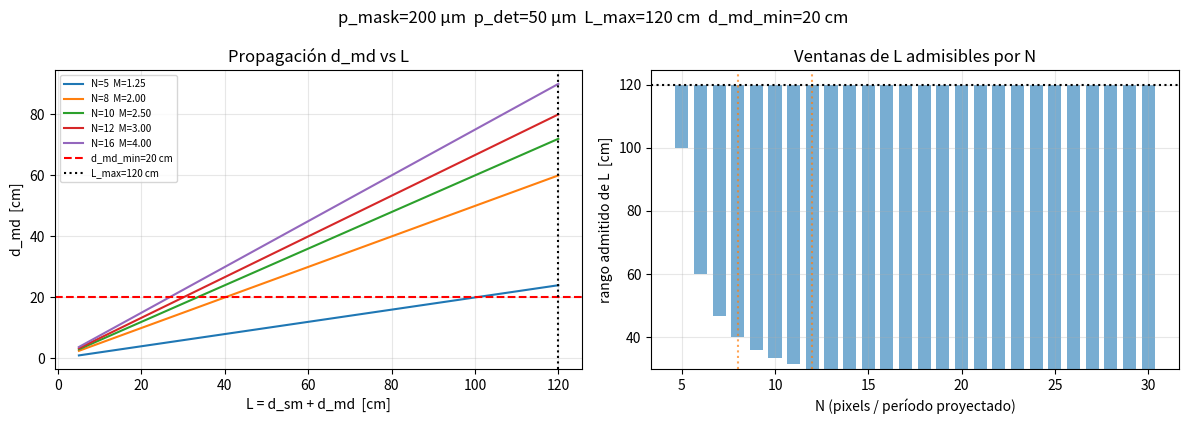
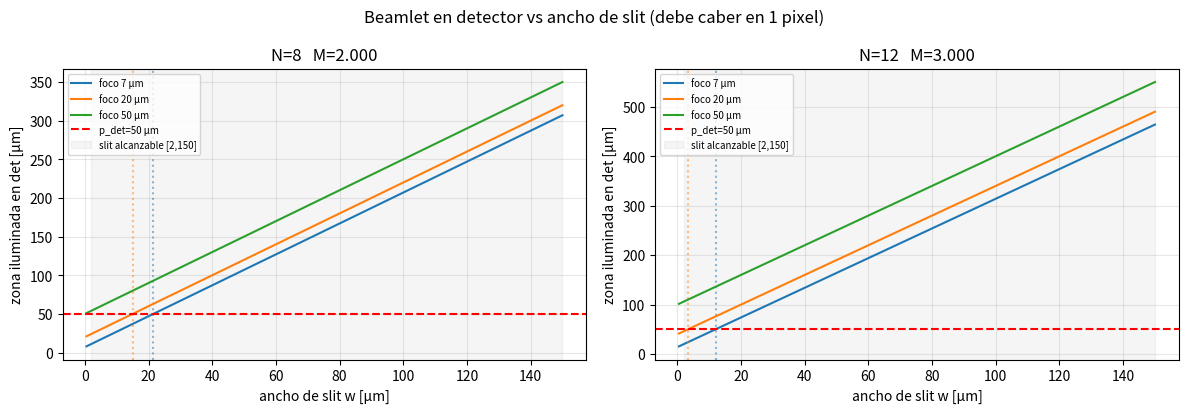
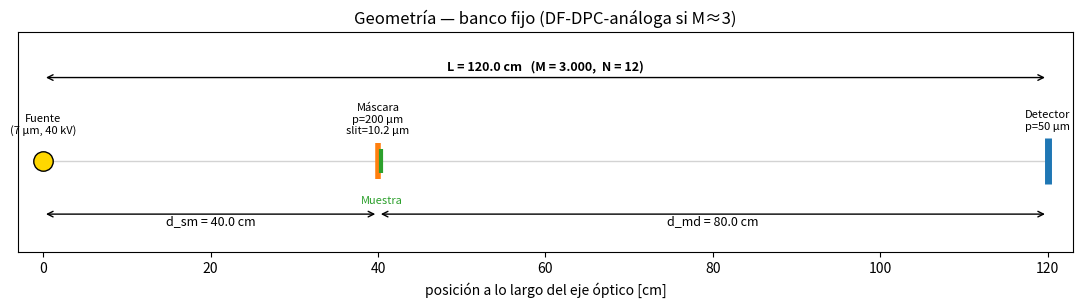
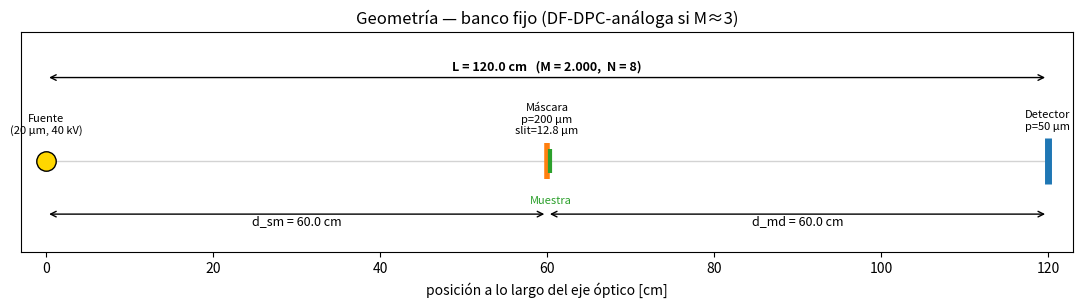

These figures' Python source, in order:
import warnings
import numpy as np
import matplotlib.pyplot as plt
from dataclasses import dataclass, field
from typing import Optional, List, Tuple

%matplotlib inline
plt.rcParams['figure.dpi'] = 110

@dataclass
class Bench:
    # ===== FIJO =====
    p_mask_um: float = 200.0   # FIJO período de máscara
    p_det_um: float  = 50.0    # FIJO pixel pitch del detector
    L_max_m: float   = 1.20    # FIJO distancia fuente-detector máxima
    kV: float        = 40.0    # FIJO tubo a 40 kV (régimen no espectral del paper)

    # ===== VARIABLE / OPTIMIZABLE =====
    focal_spot_um: float = 7.0    # 7 / 20 / 50 µm (Hamamatsu L8121-03)
    L_m: Optional[float] = None   # punto de operación (None → se elige el óptimo)
    N: Optional[int]     = None   # nº pixels/período proyectado (None → se elige)
    slit_um: Optional[float] = None  # ancho de slit (None → se computa el óptimo)
    n_dither: int = 16            # pasos de dithering por período de máscara

    # ===== restricciones blandas (ajustables) =====
    d_md_min_m: float = 0.20      # propagación mínima muestra-detector (= d_md)
    L_min_m: float    = 0.30      # mínimo razonable de banco
    slit_min_um: float = 2.0      # límite mecánico inferior de la doble máscara
    slit_max_um: float = 150.0    # límite mecánico superior
    slit_safety: float = 0.85     # factor de seguridad sobre w_max teórico
    N_min: int = 2
    N_max: int = 30               # tope de búsqueda de N
    M_dev_tol: float = 0.02       # tolerancia para clasificar N como 'DPC-like'/'DF-DPC-like'

    # ===== detector (informativo) =====
    det_w_mm: float = 70.0
    det_h_mm: float = 14.0

bench = Bench()
bench

def M_of_N(b: Bench, N: int) -> float:
    return N * b.p_det_um / b.p_mask_um

def distances_from_L(L_m: float, M: float):
    d_sm = L_m / M
    return d_sm, L_m - d_sm

def L_min_for_M(b: Bench, M: float) -> float:
    """L mínimo (m) para que d_md ≥ d_md_min con esta M."""
    if M <= 1:
        return float('inf')
    return max(b.L_min_m, b.d_md_min_m * M / (M - 1))

def feasible_L_range(b: Bench, M: float):
    """Devuelve (L_lo, L_hi) en metros, o (nan,nan) si no hay rango."""
    lo = L_min_for_M(b, M)
    if lo > b.L_max_m:
        return float('nan'), float('nan')
    return lo, b.L_max_m

def w_max_for(b: Bench, M: float, fs_um: Optional[float] = None) -> float:
    """Ancho de slit máximo para que el beamlet quepa en 1 pixel del detector."""
    fs = fs_um if fs_um is not None else b.focal_spot_um
    penumbra = fs * (M - 1)
    if penumbra >= b.p_det_um:
        return float('nan')
    return (b.p_det_um - penumbra) / M

# sanity check: paper exacto
print("Sanity check con valores del paper (p_mask=53, p_det=55):")
paper = Bench(p_mask_um=53.0, p_det_um=55.0, L_max_m=1.80, d_md_min_m=0.05)
for N in (2, 3):
    M = M_of_N(paper, N)
    lo, hi = feasible_L_range(paper, M)
    print(f"  N={N}: M={M:.3f}  L feasible = [{lo*100:.1f}, {hi*100:.1f}] cm")

print("\nTu banco (p_mask=200, p_det=50):")
for N in (2, 3, 5, 8, 12):
    M = M_of_N(bench, N)
    if M <= 1:
        print(f"  N={N}: M={M:.3f}  ⛔ M ≤ 1 → imposible")
        continue
    lo, hi = feasible_L_range(bench, M)
    tag = '⛔' if np.isnan(lo) else 'OK'
    print(f"  N={N}: M={M:.3f}  L feasible = [{lo*100:.1f}, {hi*100:.1f}] cm  {tag}")

def scan_N(b: Bench, fs_um: Optional[float] = None) -> List[dict]:
    fs = fs_um if fs_um is not None else b.focal_spot_um
    rows = []
    for N in range(b.N_min, b.N_max + 1):
        M = M_of_N(b, N)
        if M <= 1 + 1e-6:
            rows.append(dict(N=N, M=M, feasible=False, reason='M ≤ 1 (geom. divergente)'))
            continue
        L_lo, L_hi = feasible_L_range(b, M)
        if np.isnan(L_lo):
            rows.append(dict(N=N, M=M, feasible=False,
                             reason=f'L_min requerida ({L_min_for_M(b,M)*100:.1f} cm) > L_max'))
            continue
        # punto de operación recomendado: L = L_hi (maximiza d_md → mejor propagación DF)
        L_op = L_hi
        d_sm, d_md = distances_from_L(L_op, M)
        w_max = w_max_for(b, M, fs)
        if np.isnan(w_max):
            w_opt = float('nan')
            slit_ok = False
        else:
            w_opt = np.clip(b.slit_safety * w_max, b.slit_min_um, min(b.slit_max_um, b.p_mask_um*0.9))
            slit_ok = (b.slit_min_um <= w_opt <= b.slit_max_um)
        rows.append(dict(
            N=N, M=M, feasible=True,
            L_lo_cm=L_lo*100, L_hi_cm=L_hi*100,
            L_op_cm=L_op*100, d_sm_cm=d_sm*100, d_md_cm=d_md*100,
            w_max_um=w_max, w_opt_um=w_opt, slit_ok=slit_ok,
            penumbra_det_um=fs*(M-1),
            px_eff_um=b.p_det_um/M,
            reason=''
        ))
    return rows

def print_scan(b: Bench, fs_um: Optional[float] = None):
    fs = fs_um if fs_um is not None else b.focal_spot_um
    print(f"Foco: {fs:.0f} µm   p_mask={b.p_mask_um:.0f} µm   p_det={b.p_det_um:.0f} µm   "
          f"L_max={b.L_max_m*100:.0f} cm   d_md_min={b.d_md_min_m*100:.0f} cm")
    print()
    rows = scan_N(b, fs)
    hdr = ['N','M','feas','L_lo[cm]','L_hi[cm]','d_sm[cm]','d_md[cm]','w_opt[µm]','penum[µm]','px_eff[µm]','tag']
    print('  '.join(h.ljust(10) for h in hdr))
    print('-'*120)
    targets = {2: 'DPC-like', 3: 'DF-DPC-like'}
    for r in rows:
        if not r['feasible']:
            tag = r['reason']
            print('  '.join([str(r['N']).ljust(10), f"{r['M']:.3f}".ljust(10), '⛔'.ljust(10),
                              '—'.ljust(10),'—'.ljust(10),'—'.ljust(10),'—'.ljust(10),
                              '—'.ljust(10),'—'.ljust(10),'—'.ljust(10), tag]))
        else:
            tag = ''
            for Mtarget, name in targets.items():
                if abs(r['M']-Mtarget) <= b.M_dev_tol*Mtarget:
                    tag = name
            w_str = f"{r['w_opt_um']:.2f}" if not np.isnan(r['w_opt_um']) else 'N/A'
            cells = [str(r['N']), f"{r['M']:.3f}", '✓',
                     f"{r['L_lo_cm']:.1f}", f"{r['L_hi_cm']:.1f}",
                     f"{r['d_sm_cm']:.1f}", f"{r['d_md_cm']:.1f}",
                     w_str, f"{r['penumbra_det_um']:.1f}",
                     f"{r['px_eff_um']:.2f}", tag]
            print('  '.join(c.ljust(10) for c in cells))

print_scan(bench)

def compare_focal_spots(b: Bench, fs_list=(7.0, 20.0, 50.0)):
    print(f"{'foco[µm]':<10} {'N':<4} {'M':<6} {'d_md[cm]':<10} {'w_opt[µm]':<12} {'penum_det[µm]':<14}  status")
    print('-'*84)
    for fs in fs_list:
        rows = scan_N(b, fs)
        any_ok = False
        for r in rows:
            if not r['feasible']:
                continue
            # destacar solo los M=2 y M=3 (más cercanos a paper)
            if not (abs(r['M']-2)<=0.02 or abs(r['M']-3)<=0.02):
                continue
            any_ok = True
            status = 'OK' if (r['slit_ok'] and not np.isnan(r['w_opt_um'])) else 'slit fuera de bounds'
            if not np.isnan(r['w_opt_um']) and r['w_opt_um']*r['M']+r['penumbra_det_um'] > b.p_det_um:
                status = 'beamlet > p_det'
            w_str = f"{r['w_opt_um']:.2f}" if not np.isnan(r['w_opt_um']) else 'N/A'
            print(f"{fs:<10.0f} {r['N']:<4d} {r['M']:<6.2f} {r['d_md_cm']:<10.1f} {w_str:<12} {r['penumbra_det_um']:<14.2f}  {status}")
        if not any_ok:
            print(f"{fs:<10.0f} (ninguno de N=8/12 viable)")

compare_focal_spots(bench)

def optimize(b: Bench,
             prefer_M: float = 3.0,           # 2.0 = DPC-like, 3.0 = DF-DPC-like
             fs_choices=(7.0, 20.0, 50.0),
             metric: str = 'slit'              # 'slit' o 'd_md'
             ):
    """Devuelve (best, all_candidates)."""
    candidates = []
    warns = []
    for fs in fs_choices:
        for N in range(b.N_min, b.N_max + 1):
            M = M_of_N(b, N)
            if abs(M - prefer_M) > b.M_dev_tol * prefer_M:
                continue
            L_lo, L_hi = feasible_L_range(b, M)
            if np.isnan(L_lo):
                continue
            # Operate at L_hi (máxima propagación)
            L_op = L_hi
            d_sm, d_md = distances_from_L(L_op, M)
            w_max = w_max_for(b, M, fs)
            if np.isnan(w_max) or w_max < b.slit_min_um:
                continue
            w_opt = np.clip(b.slit_safety * w_max, b.slit_min_um, min(b.slit_max_um, b.p_mask_um*0.9))
            score = w_opt if metric == 'slit' else d_md
            candidates.append(dict(
                fs=fs, N=N, M=M, L_op_m=L_op,
                d_sm_cm=d_sm*100, d_md_cm=d_md*100,
                w_opt_um=w_opt, w_max_um=w_max,
                penumbra_det_um=fs*(M-1),
                illum_det_um=w_opt*M + fs*(M-1),
                px_eff_um=b.p_det_um/M,
                score=score,
            ))
    if not candidates:
        warns.append(f"[CRÍTICO] No hay configuración viable con M≈{prefer_M} en este banco.")
        for w in warns:
            warnings.warn(w); print(w)
        return None, []
    candidates.sort(key=lambda c: c['score'], reverse=True)
    best = candidates[0]
    print(f"=== Mejor configuración para M≈{prefer_M} (métrica: {metric}) ===")
    print(f"  Foco       : {best['fs']:.0f} µm")
    print(f"  N          : {best['N']}")
    print(f"  M          : {best['M']:.4f}")
    print(f"  L          : {best['L_op_m']*100:.1f} cm")
    print(f"  d_sm       : {best['d_sm_cm']:.1f} cm")
    print(f"  d_md       : {best['d_md_cm']:.1f} cm   (≥ {b.d_md_min_m*100:.0f} cm requerido)")
    print(f"  slit w_opt : {best['w_opt_um']:.2f} µm   (w_max teórico: {best['w_max_um']:.2f} µm, duty={best['w_opt_um']/b.p_mask_um:.3f})")
    print(f"  penumbra   : {best['penumbra_det_um']:.2f} µm en detector")
    print(f"  zona ilum. : {best['illum_det_um']:.2f} µm  (p_det = {b.p_det_um:.1f} µm)")
    print(f"  px efectivo: {best['px_eff_um']:.2f} µm en muestra")
    print()
    if len(candidates) > 1:
        print(f"Otros candidatos viables ({len(candidates)-1}):")
        for c in candidates[1:6]:
            print(f"  fs={c['fs']:>4.0f}µm  N={c['N']:>2d}  M={c['M']:.3f}  "
                  f"L={c['L_op_m']*100:5.1f}cm  d_md={c['d_md_cm']:5.1f}cm  "
                  f"w_opt={c['w_opt_um']:5.2f}µm")
    return best, candidates

_ = optimize(bench, prefer_M=3.0)

def operating_point(b: Bench, prefer_M: Optional[float] = None) -> dict:
    warns = []
    # --- N ---
    if b.N is not None:
        N = b.N
    elif prefer_M is not None:
        # buscar N entero más cercano que satisfaga M = N·p_det/p_mask
        N = max(b.N_min, int(round(prefer_M * b.p_mask_um / b.p_det_um)))
    else:
        N = 12  # DF-DPC-like por default
    M = M_of_N(b, N)
    if M <= 1 + 1e-6:
        msg = f"[CRÍTICO] N={N} da M={M:.3f} ≤ 1 — geometría imposible."
        warnings.warn(msg); warns.append(msg)
        return dict(feasible=False, warnings=warns)

    # --- L ---
    L_lo, L_hi = feasible_L_range(b, M)
    if np.isnan(L_lo):
        msg = (f"[CRÍTICO] Con M={M:.3f} (N={N}) y d_md_min={b.d_md_min_m*100:.0f} cm "
               f"se necesita L ≥ {L_min_for_M(b,M)*100:.1f} cm pero L_max={b.L_max_m*100:.1f} cm.")
        warnings.warn(msg); warns.append(msg)
        return dict(feasible=False, N=N, M=M, warnings=warns)
    if b.L_m is None:
        L = L_hi   # default: maximizar propagación
    else:
        L = b.L_m
        if L < L_lo - 1e-9:
            msg = f"[CRÍTICO] L={L*100:.1f} cm < L_min({L_lo*100:.1f} cm) → d_md={(L*(M-1)/M)*100:.1f} cm < {b.d_md_min_m*100:.0f} cm."
            warnings.warn(msg); warns.append(msg)
        if L > L_hi + 1e-9:
            msg = f"[CRÍTICO] L={L*100:.1f} cm > L_max({L_hi*100:.1f} cm)."
            warnings.warn(msg); warns.append(msg)

    d_sm, d_md = distances_from_L(L, M)
    fs = b.focal_spot_um

    # --- Slit ---
    w_max = w_max_for(b, M, fs)
    if np.isnan(w_max):
        msg = (f"[CRÍTICO] Foco {fs:.1f} µm: penumbra ({fs*(M-1):.1f} µm) ≥ p_det ({b.p_det_um:.1f} µm) "
               f"para M={M:.3f}. Ningún slit > 0 funciona.")
        warnings.warn(msg); warns.append(msg)
        w = float('nan')
    else:
        w_opt = np.clip(b.slit_safety * w_max, b.slit_min_um, min(b.slit_max_um, b.p_mask_um*0.9))
        if b.slit_um is None:
            w = w_opt
            w_src = 'auto'
        else:
            w = b.slit_um
            w_src = 'user'
            if w > w_max:
                msg = (f"[ADVERTENCIA] slit usuario {w:.2f} µm > w_max teórico {w_max:.2f} µm: "
                       f"el beamlet excede 1 pixel — pérdida de contraste pixel-a-pixel.")
                warnings.warn(msg); warns.append(msg)
            if w > b.slit_max_um or w < b.slit_min_um:
                msg = f"[ADVERTENCIA] slit {w:.2f} µm fuera de bounds mecánicos [{b.slit_min_um},{b.slit_max_um}] µm."
                warnings.warn(msg); warns.append(msg)
        if w >= b.p_mask_um:
            msg = f"[CRÍTICO] slit {w:.2f} µm ≥ p_mask {b.p_mask_um:.0f} µm: la máscara queda transparente."
            warnings.warn(msg); warns.append(msg)

    # --- Dithering ---
    step_mask_um = b.p_mask_um / b.n_dither
    if not np.isnan(w) and step_mask_um > w:
        msg = (f"[ADVERTENCIA] paso de dithering ({step_mask_um:.2f} µm) > slit ({w:.2f} µm): "
               f"subí n_dither (actual {b.n_dither}) a ≥ {int(np.ceil(b.p_mask_um/w))} para muestrear el slit.")
        warnings.warn(msg); warns.append(msg)

    illum_det_um = (w * M + fs * (M - 1)) if not np.isnan(w) else float('nan')
    px_eff_um = b.p_det_um / M
    blur_det_um = fs * d_md / d_sm   # mismo que fs*(M-1) cuando muestra=máscara
    blur_obj_um = blur_det_um / M
    fov_w = b.det_w_mm / M
    fov_h = b.det_h_mm / M

    print(f"=== Punto de operación ===")
    print(f"  HW fijo : p_mask={b.p_mask_um:.0f} µm, p_det={b.p_det_um:.0f} µm, L_max={b.L_max_m*100:.0f} cm, kV={b.kV:.0f}")
    print(f"  Foco    : {fs:.0f} µm")
    print()
    print(f"  N       : {N}   (N·p_det = {N*b.p_det_um:.0f} µm proyectados / período)")
    print(f"  M       : {M:.4f}")
    print(f"  L       : {L*100:6.2f} cm   (rango admitido [{L_lo*100:.1f}, {L_hi*100:.1f}] cm)")
    print(f"  d_sm    : {d_sm*100:6.2f} cm")
    print(f"  d_md    : {d_md*100:6.2f} cm   (≥ {b.d_md_min_m*100:.0f} cm requerido)")
    print()
    if not np.isnan(w):
        print(f"  slit ({'auto' if b.slit_um is None else 'user'}) : {w:6.2f} µm   (w_max teórico: {w_max:.2f} µm, duty={w/b.p_mask_um:.3f})")
        print(f"  zona ilum. en det.: {illum_det_um:6.2f} µm  (p_det = {b.p_det_um:.0f} µm)")
    print(f"  penumbra (foco {fs:.0f} µm): {fs*(M-1):.2f} µm en detector, {fs*(M-1)/M:.2f} µm en muestra")
    print(f"  pixel efectivo en muestra: {px_eff_um:.2f} µm/px")
    print(f"  FOV en muestra : {fov_w:.1f} × {fov_h:.1f} mm")
    print()
    print(f"  Dithering ({b.n_dither} pasos/período):")
    print(f"     paso en máscara/muestra : {step_mask_um:.2f} µm")
    print(f"     paso equivalente en det.: {step_mask_um*M:.2f} µm")
    if warns:
        print()
        print("  ⚠ Warnings:")
        for w_msg in warns:
            print(f"    - {w_msg}")
    return dict(feasible=True, N=N, M=M, L_m=L, d_sm_m=d_sm, d_md_m=d_md,
                slit_um=w, illum_det_um=illum_det_um, px_eff_um=px_eff_um,
                fov_mm=(fov_w, fov_h), warnings=warns)

_ = operating_point(bench, prefer_M=3.0)

def plot_feasibility_map(b: Bench, N_list=(5, 8, 10, 12, 16)):
    fig, axes = plt.subplots(1, 2, figsize=(12, 4.3))
    # (a) d_md vs L para varios N
    ax = axes[0]
    L = np.linspace(0.05, b.L_max_m, 200)
    for N in N_list:
        M = M_of_N(b, N)
        if M <= 1: continue
        d_md = L * (M - 1) / M
        ax.plot(L*100, d_md*100, label=f'N={N}  M={M:.2f}')
    ax.axhline(b.d_md_min_m*100, color='red', ls='--', label=f'd_md_min={b.d_md_min_m*100:.0f} cm')
    ax.axvline(b.L_max_m*100, color='black', ls=':', label=f'L_max={b.L_max_m*100:.0f} cm')
    ax.set_xlabel('L = d_sm + d_md  [cm]'); ax.set_ylabel('d_md  [cm]')
    ax.set_title('Propagación d_md vs L'); ax.grid(alpha=.3); ax.legend(fontsize=7)

    # (b) ventana de L admisible para cada N
    ax = axes[1]
    Ns = list(range(b.N_min, b.N_max + 1))
    los, his = [], []
    for N in Ns:
        M = M_of_N(b, N)
        if M <= 1:
            los.append(np.nan); his.append(np.nan); continue
        lo, hi = feasible_L_range(b, M)
        los.append(lo*100 if not np.isnan(lo) else np.nan)
        his.append(hi*100 if not np.isnan(hi) else np.nan)
    los = np.array(los); his = np.array(his)
    ok = ~np.isnan(los)
    ax.bar(np.array(Ns)[ok], (his-los)[ok], bottom=los[ok], width=0.7, color='tab:blue', alpha=.6)
    for N, M_val in [(8, 2.0), (12, 3.0)]:
        if N in Ns:
            ax.axvline(N, color='tab:orange', ls=':', alpha=.7)
    ax.axhline(b.L_max_m*100, color='black', ls=':')
    ax.set_xlabel('N (pixels / período proyectado)')
    ax.set_ylabel('rango admitido de L  [cm]')
    ax.set_title('Ventanas de L admisibles por N')
    ax.grid(alpha=.3)
    fig.suptitle(f"p_mask={b.p_mask_um:.0f} µm  p_det={b.p_det_um:.0f} µm  L_max={b.L_max_m*100:.0f} cm  d_md_min={b.d_md_min_m*100:.0f} cm")
    fig.tight_layout()
    return fig

plot_feasibility_map(bench);

def plot_slit_window(b: Bench, fs_list=(7.0, 20.0, 50.0), N_focus=(8, 12)):
    fig, axes = plt.subplots(1, len(N_focus), figsize=(6*len(N_focus), 4.2))
    if len(N_focus) == 1: axes = [axes]
    for ax, N in zip(axes, N_focus):
        M = M_of_N(b, N)
        if M <= 1:
            ax.set_title(f'N={N}  M={M:.2f}  (imposible)'); ax.axis('off'); continue
        w_range = np.linspace(0.5, min(b.slit_max_um, b.p_mask_um*0.95), 200)
        for fs in fs_list:
            zone = w_range * M + fs * (M - 1)
            line, = ax.plot(w_range, zone, label=f'foco {fs:.0f} µm')
            if fs * (M-1) < b.p_det_um:
                w_max = (b.p_det_um - fs*(M-1)) / M
                ax.axvline(w_max, color=line.get_color(), ls=':', alpha=0.5)
        ax.axhline(b.p_det_um, color='red', ls='--', label=f'p_det={b.p_det_um:.0f} µm')
        ax.axvspan(b.slit_min_um, b.slit_max_um, color='gray', alpha=0.08,
                   label=f'slit alcanzable [{b.slit_min_um:.0f},{b.slit_max_um:.0f}]')
        ax.set_xlabel('ancho de slit w [µm]'); ax.set_ylabel('zona iluminada en det [µm]')
        ax.set_title(f'N={N}   M={M:.3f}')
        ax.grid(alpha=.3); ax.legend(fontsize=7, loc='upper left')
    fig.suptitle('Beamlet en detector vs ancho de slit (debe caber en 1 pixel)')
    fig.tight_layout()
    return fig

plot_slit_window(bench);

def plot_geometry(b: Bench, op: dict):
    if not op.get('feasible'):
        print('Operating point no factible — no se dibuja diagrama.'); return None
    L_m = op['L_m']; d_sm = op['d_sm_m']; d_md = op['d_md_m']; M = op['M']
    w_um = op['slit_um']
    fig, ax = plt.subplots(figsize=(11, 3.2))
    y0 = 0
    ax.hlines(y0, 0, L_m*100, color='lightgray', lw=1)
    ax.plot(0, y0, 'o', color='gold', markersize=14, markeredgecolor='k')
    ax.text(0, y0+0.18, f"Fuente\n({b.focal_spot_um:.0f} µm, {b.kV:.0f} kV)", ha='center', fontsize=8)
    xm = d_sm*100
    ax.vlines(xm, y0-0.12, y0+0.12, color='tab:orange', lw=4)
    slit_lbl = f"{w_um:.1f} µm" if not np.isnan(w_um) else 'N/A'
    ax.text(xm, y0+0.18, f"Máscara\np={b.p_mask_um:.0f} µm\nslit={slit_lbl}", ha='center', fontsize=8)
    ax.vlines(xm+0.4, y0-0.08, y0+0.08, color='tab:green', lw=3)
    ax.text(xm+0.4, y0-0.28, 'Muestra', ha='center', fontsize=8, color='tab:green')
    xd = (d_sm+d_md)*100
    ax.vlines(xd, y0-0.15, y0+0.15, color='tab:blue', lw=5)
    ax.text(xd, y0+0.21, f"Detector\np={b.p_det_um:.0f} µm", ha='center', fontsize=8)
    ax.annotate('', xy=(xm, y0-0.35), xytext=(0, y0-0.35), arrowprops=dict(arrowstyle='<->'))
    ax.text(xm/2, y0-0.42, f"d_sm = {d_sm*100:.1f} cm", ha='center', fontsize=9)
    ax.annotate('', xy=(xd, y0-0.35), xytext=(xm, y0-0.35), arrowprops=dict(arrowstyle='<->'))
    ax.text((xm+xd)/2, y0-0.42, f"d_md = {d_md*100:.1f} cm", ha='center', fontsize=9)
    ax.annotate('', xy=(xd, y0+0.55), xytext=(0, y0+0.55), arrowprops=dict(arrowstyle='<->'))
    ax.text(xd/2, y0+0.6, f"L = {L_m*100:.1f} cm   (M = {M:.3f},  N = {op['N']})", ha='center', fontsize=9, weight='bold')
    ax.set_ylim(-0.6, 0.85); ax.set_xlim(-3, L_m*100+3)
    ax.set_yticks([]); ax.set_xlabel('posición a lo largo del eje óptico [cm]')
    ax.set_title(f"Geometría — banco fijo (DF-DPC-análoga si M≈3)")
    fig.tight_layout()
    return fig

op = operating_point(bench, prefer_M=3.0)
plot_geometry(bench, op);

mi_bench = Bench(
    # FIJO --- no tocar ---
    p_mask_um = 200.0,
    p_det_um  = 50.0,
    L_max_m   = 1.20,
    kV        = 40.0,
    # variable ---
    focal_spot_um = 7.0,
    L_m       = None,     # None → usa L_max
    N         = None,     # None → se elige según prefer_M
    slit_um   = None,     # None → óptimo
    n_dither  = 16,
    # restricciones blandas ---
    d_md_min_m = 0.20,
    L_min_m    = 0.30,
    slit_min_um = 2.0,
    slit_max_um = 150.0,
    slit_safety = 0.85,
    N_max = 30,
)

print("### Scan de N ###\n"); print_scan(mi_bench); print()
print("### Comparativa de focos ###\n"); compare_focal_spots(mi_bench); print()
print("### Optimizador (M=3, DF-DPC-like) ###\n"); best, _ = optimize(mi_bench, prefer_M=3.0); print()
print("### Punto de operación ###\n"); op = operating_point(mi_bench, prefer_M=3.0)
plot_feasibility_map(mi_bench)
plot_slit_window(mi_bench)
plot_geometry(mi_bench, op);

bad = Bench(p_mask_um=200, p_det_um=50, L_max_m=1.2, N=3, focal_spot_um=20.0)
_ = operating_point(bad)

_ = optimize(mi_bench, prefer_M=2.0)
print()
op2 = operating_point(Bench(p_mask_um=200, p_det_um=50, L_max_m=1.2,
                            focal_spot_um=20.0, N=8))
plot_geometry(Bench(p_mask_um=200, p_det_um=50, L_max_m=1.2,
                    focal_spot_um=20.0, N=8), op2);
